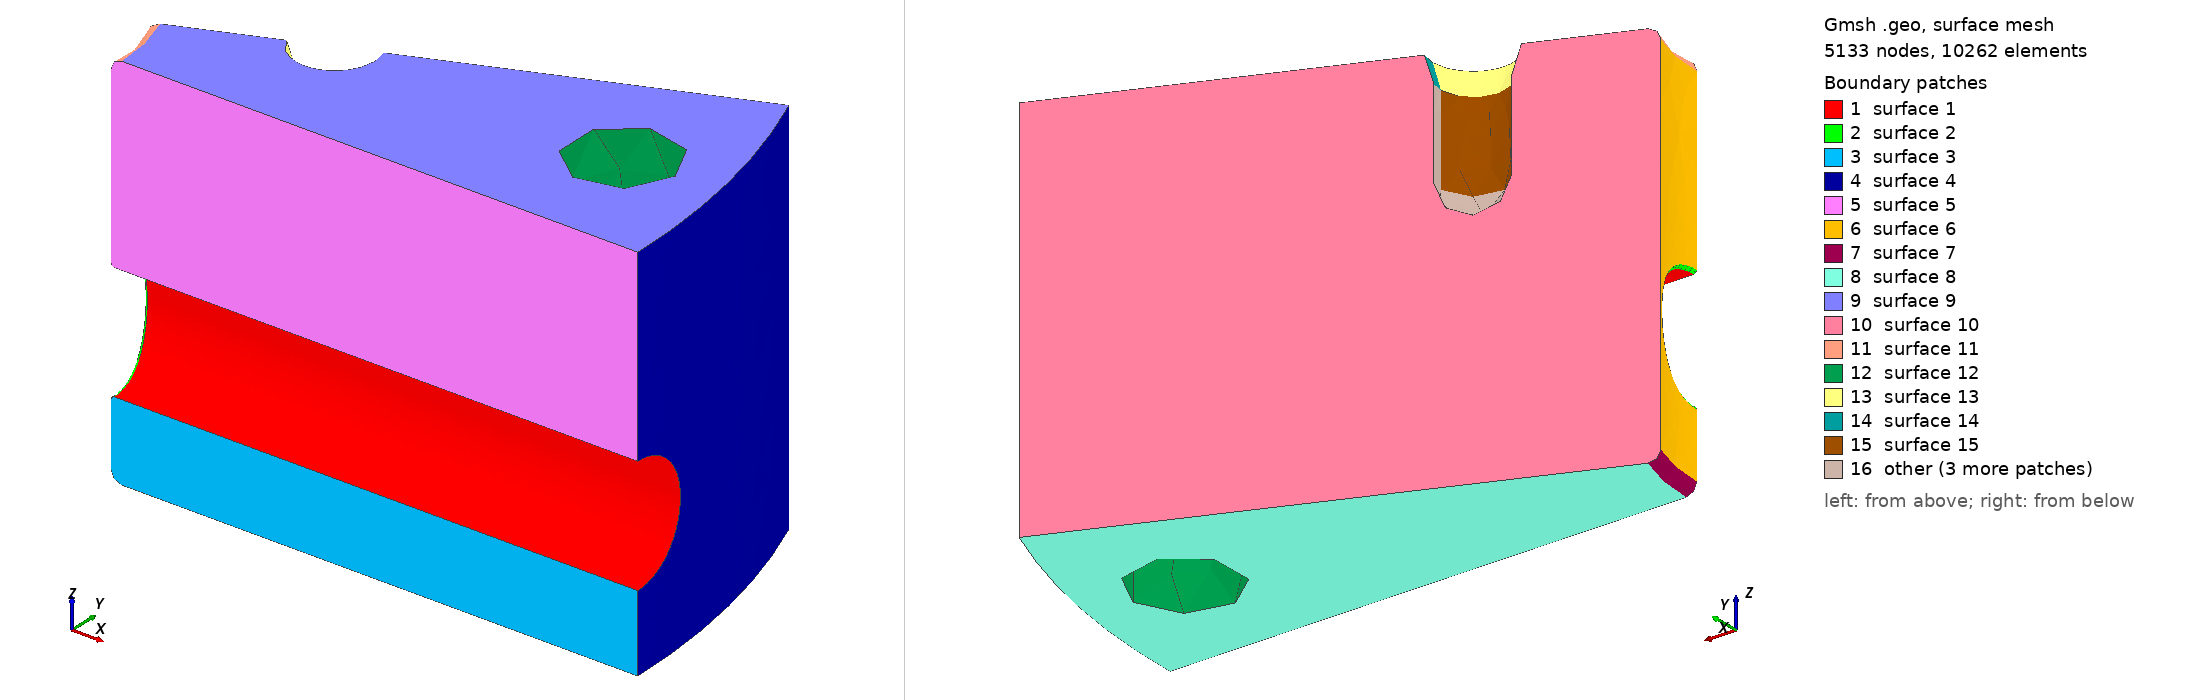

Gmsh geometry script, surface-meshed: 5133 nodes, 10262 surface elements. Boundary patches (legend numbers): 1 surface 1, 2 surface 2, 3 surface 3, 4 surface 4, 5 surface 5, 6 surface 6, 7 surface 7, 8 surface 8, 9 surface 9, 10 surface 10, 11 surface 11, 12 surface 12, 13 surface 13, 14 surface 14, 15 surface 15, 16 other. Left view from above one corner, right view from below the opposite corner. The script declares no physical surfaces, so the legend lists its geometric surfaces. The drawing asked Gmsh for element sizes between 1% and 20% of the model's largest extent; the script's own settings can give other sizes.

=== r2_s16_ma8_recessed_taps_t144_r1.2_2.geo (drawn) ===
SetFactory("OpenCASCADE");
Cylinder(101) = {0,0,0,0,0,144.0,260.0};
Point(102) = {0.0,0,-2.0};
Point(103) = {66.0,0,-2.0};
Point(104) = {66.0,0,0.0};
Point(105) = {62.0,0,4.0};
Point(106) = {62.0,0,140.0};
Point(107) = {66.0,0,144.0};
Point(108) = {66.0,0,145.0};
Point(109) = {0.0,0,145.0};
Point(110) = {66.0,0,4.0};
Point(111) = {66.0,0,140.0};
Line(112) = {102,103};
Line(113) = {103,104};
Circle(114) = {104,110,105};
Line(115) = {105,106};
Circle(116) = {106,111,107};
Line(117) = {107,108};
Line(118) = {108,109};
Line(119) = {109,102};
Curve Loop(120) = {112,113,114,115,116,117,118,119};
Plane Surface(121) = {120};
q0[] = Extrude {{0,0,1},{0,0,0},Pi/2} { Surface{121}; };
q1[] = Extrude {{0,0,1},{0,0,0},Pi/2} { Surface{q0[0]}; };
q2[] = Extrude {{0,0,1},{0,0,0},Pi/2} { Surface{q1[0]}; };
q3[] = Extrude {{0,0,1},{0,0,0},Pi/2} { Surface{q2[0]}; };
tool[] = BooleanUnion{ Volume{q0[1]}; Delete; }{ Volume{q1[1],q2[1],q3[1]}; Delete; };
Cylinder(4122) = {50.0,0.0,51.0,214.0,0.0,0,22.0};
Cylinder(4123) = {35.35533905932738,35.35533905932738,51.0,151.32085117392117,151.32085117392117,0,22.0};
Cylinder(4124) = {3.061616997868383e-15,50.0,51.0,1.310372075087668e-14,214.0,0,22.0};
Cylinder(4125) = {-35.35533905932737,35.35533905932738,51.0,-151.32085117392117,151.32085117392117,0,22.0};
Cylinder(4126) = {-50.0,6.123233995736766e-15,51.0,-214.0,2.620744150175336e-14,0,22.0};
Cylinder(4127) = {-35.355339059327385,-35.35533905932737,51.0,-151.3208511739212,-151.32085117392117,0,22.0};
Cylinder(4128) = {-9.184850993605149e-15,-50.0,51.0,-3.931116225263003e-14,-214.0,0,22.0};
Cylinder(4129) = {35.35533905932737,-35.355339059327385,51.0,151.32085117392114,-151.3208511739212,0,22.0};
pressure_body[] = BooleanDifference{ Volume{101}; Delete; }{ Volume{tool[0],4122,4123,4124,4125,4126,4127,4128,4129}; Delete; };
intersection[] = Curve In BoundingBox {-67,-67,28.0,67,67,74.0};
Printf("FILLET_EDGES %g",#intersection[]);
Fillet {pressure_body[0]} {intersection[]} {1.2}
rounded_volumes[] = Volume{:};
Printf("ROUNDED_VOLUMES %g",#rounded_volumes[]);
Cylinder(4130) = {220.67668809072686,43.89532245362886,-1.0,0,0,146.0,19.5};
Cylinder(4131) = {187.08066276807267,125.0033024294105,-1.0,0,0,146.0,19.5};
Cylinder(4132) = {125.00330242941051,187.08066276807267,-1.0,0,0,146.0,19.5};
Cylinder(4133) = {43.89532245362887,220.67668809072686,-1.0,0,0,146.0,19.5};
Cylinder(4134) = {-43.89532245362884,220.67668809072686,-1.0,0,0,146.0,19.5};
Cylinder(4135) = {-125.00330242941051,187.08066276807264,-1.0,0,0,146.0,19.5};
Cylinder(4136) = {-187.0806627680727,125.0033024294105,-1.0,0,0,146.0,19.5};
Cylinder(4137) = {-220.67668809072686,43.895322453628836,-1.0,0,0,146.0,19.5};
Cylinder(4138) = {-220.67668809072686,-43.89532245362888,-1.0,0,0,146.0,19.5};
Cylinder(4139) = {-187.08066276807267,-125.00330242941051,-1.0,0,0,146.0,19.5};
Cylinder(4140) = {-125.0033024294105,-187.08066276807267,-1.0,0,0,146.0,19.5};
Cylinder(4141) = {-43.89532245362895,-220.67668809072683,-1.0,0,0,146.0,19.5};
Cylinder(4142) = {43.89532245362887,-220.67668809072686,-1.0,0,0,146.0,19.5};
Cylinder(4143) = {125.00330242941041,-187.08066276807273,-1.0,0,0,146.0,19.5};
Cylinder(4144) = {187.08066276807267,-125.0033024294105,-1.0,0,0,146.0,19.5};
Cylinder(4145) = {220.67668809072683,-43.895322453628964,-1.0,0,0,146.0,19.5};
Cylinder(4146) = {110.86554390135441,45.922011883810775,101.0,0,0,44.0,12.0};
Sphere(4147) = {110.86554390135441,45.922011883810775,101.0,12.0};
Cone(4148) = {110.86554390135441,45.922011883810775,134.0,0,0,11,12.,15.3};
Cylinder(4149) = {45.92201188381078,110.86554390135441,101.0,0,0,44.0,12.0};
Sphere(4150) = {45.92201188381078,110.86554390135441,101.0,12.0};
Cone(4151) = {45.92201188381078,110.86554390135441,134.0,0,0,11,12.,15.3};
Cylinder(4152) = {-45.92201188381077,110.86554390135441,101.0,0,0,44.0,12.0};
Sphere(4153) = {-45.92201188381077,110.86554390135441,101.0,12.0};
Cone(4154) = {-45.92201188381077,110.86554390135441,134.0,0,0,11,12.,15.3};
Cylinder(4155) = {-110.86554390135441,45.92201188381079,101.0,0,0,44.0,12.0};
Sphere(4156) = {-110.86554390135441,45.92201188381079,101.0,12.0};
Cone(4157) = {-110.86554390135441,45.92201188381079,134.0,0,0,11,12.,15.3};
Cylinder(4158) = {-110.86554390135443,-45.92201188381076,101.0,0,0,44.0,12.0};
Sphere(4159) = {-110.86554390135443,-45.92201188381076,101.0,12.0};
Cone(4160) = {-110.86554390135443,-45.92201188381076,134.0,0,0,11,12.,15.3};
Cylinder(4161) = {-45.92201188381084,-110.86554390135439,101.0,0,0,44.0,12.0};
Sphere(4162) = {-45.92201188381084,-110.86554390135439,101.0,12.0};
Cone(4163) = {-45.92201188381084,-110.86554390135439,134.0,0,0,11,12.,15.3};
Cylinder(4164) = {45.922011883810804,-110.8655439013544,101.0,0,0,44.0,12.0};
Sphere(4165) = {45.922011883810804,-110.8655439013544,101.0,12.0};
Cone(4166) = {45.922011883810804,-110.8655439013544,134.0,0,0,11,12.,15.3};
Cylinder(4167) = {110.86554390135439,-45.922011883810846,101.0,0,0,44.0,12.0};
Sphere(4168) = {110.86554390135439,-45.922011883810846,101.0,12.0};
Cone(4169) = {110.86554390135439,-45.922011883810846,134.0,0,0,11,12.,15.3};
cap[] = BooleanDifference{ Volume{rounded_volumes[0]}; Delete; }{ Volume{4130,4131,4132,4133,4134,4135,4136,4137,4138,4139,4140,4141,4142,4143,4144,4145,4146,4147,4148,4149,4150,4151,4152,4153,4154,4155,4156,4157,4158,4159,4160,4161,4162,4163,4164,4165,4166,4167,4168,4169}; Delete; };
Printf("VOL %.15g",Mass Volume{cap[0]});
Point(4170) = {0.0,0.0,-10};
Point(4171) = {285.0,0.0,-10};
Point(4172) = {263.3056667657167,109.06477822405058,-10};
Line(4173) = {4170,4171};
Line(4174) = {4171,4172};
Line(4175) = {4172,4170};
Curve Loop(4176) = {4173,4174,4175};
Plane Surface(4177) = {4176};
wedge[] = Extrude {0,0,174.0} { Surface{4177}; };
sector[] = BooleanIntersection{ Volume{cap[]}; Delete; }{ Volume{wedge[1]}; Delete; };
Mesh.MeshSizeMax=20.0; Mesh.MeshSizeFromPoints=0; Mesh.MeshSizeFromCurvature=10;
Mesh.MeshSizeExtendFromBoundary=0; Mesh.SecondOrderLinear=1; Mesh.RandomSeed=42; Mesh.MaxNumThreads3D=1;
Field[1] = MathEval; Field[1].F = "2.4+(20.0-2.4)*Min(1,Max(0,(Min(Max(Abs(Sqrt(x*x+y*y)-67),Abs(z-51.0)/2),Min(Min(Abs(Sqrt(((0*x-(1)*y))^2+(z-51.0)^2)-22.0),Abs(Sqrt(((0.7071067812*x-(0.7071067812)*y))^2+(z-51.0)^2)-22.0)),Max(Abs(Sqrt(x*x+y*y)-120),144.0-z)))-5)/18))"; Background Field = 1;
